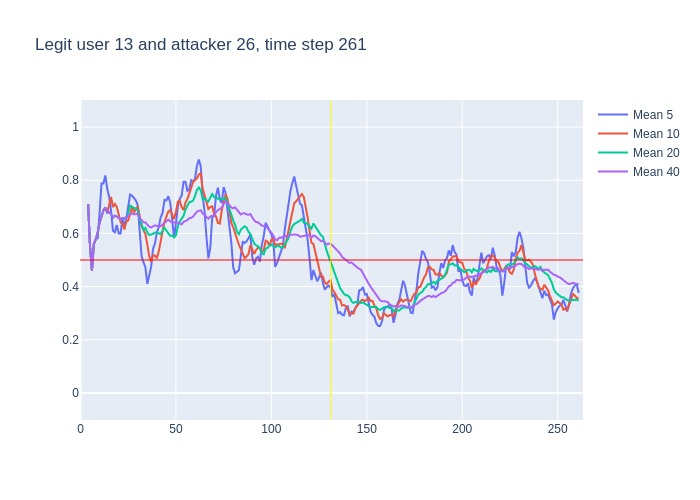

The data file committed next to this chart (first rows):
, time, confidence, avg_5_conf, avg_10_conf, avg_20_conf, avg_40_conf, real_user, predicted, user_count
0, 3, 0.71, , , , , 13, 13, 16
1, 4, 0.39, 0.71, 0.71, 0.71, 0.71, 13, 13, 16
2, 5, 0.28, 0.55, 0.55, 0.55, 0.55, 13, 13, 16
3, 6, 0.86, 0.46, 0.46, 0.46, 0.46, 13, 13, 16
4, 7, 0.65, 0.56, 0.56, 0.56, 0.56, 13, 13, 16
5, 8, 0.73, 0.578, 0.578, 0.578, 0.578, 13, 13, 16
6, 9, 0.86, 0.582, 0.6033, 0.6033, 0.6033, 13, 13, 16
7, 10, 0.84, 0.676, 0.64, 0.64, 0.64, 13, 13, 16
8, 11, 0.86, 0.788, 0.665, 0.665, 0.665, 13, 13, 16
9, 12, 0.8, 0.788, 0.6867, 0.6867, 0.6867, 13, 13, 16
10, 13, 0.48, 0.818, 0.698, 0.698, 0.698, 13, 13, 16
11, 14, 0.71, 0.768, 0.675, 0.6782, 0.6782, 13, 13, 16
12, 15, 0.58, 0.738, 0.707, 0.6808, 0.6808, 13, 13, 16
13, 16, 0.48, 0.686, 0.737, 0.6731, 0.6731, 13, 13, 16
14, 17, 0.77, 0.61, 0.699, 0.6593, 0.6593, 13, 13, 16
15, 18, 0.62, 0.604, 0.711, 0.6667, 0.6667, 13, 13, 16
16, 19, 0.55, 0.632, 0.7, 0.6637, 0.6637, 13, 13, 16
17, 20, 0.58, 0.6, 0.669, 0.6571, 0.6571, 13, 13, 16
18, 21, 0.76, 0.6, 0.643, 0.6528, 0.6528, 13, 13, 16
19, 22, 0.62, 0.656, 0.633, 0.6584, 0.6584, 13, 13, 16
20, 23, 0.77, 0.626, 0.615, 0.6565, 0.6565, 13, 13, 16
21, 24, 0.76, 0.656, 0.644, 0.6595, 0.6619, 13, 13, 16
22, 25, 0.82, 0.698, 0.649, 0.678, 0.6664, 13, 13, 16
23, 26, 0.74, 0.746, 0.673, 0.705, 0.673, 13, 13, 16
24, 27, 0.57, 0.742, 0.699, 0.699, 0.6758, 13, 13, 16
25, 28, 0.73, 0.732, 0.679, 0.695, 0.6716, 13, 13, 16
26, 29, 0.67, 0.724, 0.69, 0.695, 0.6738, 13, 13, 16
27, 30, 0.23, 0.706, 0.702, 0.6855, 0.6737, 13, 17, 16
28, 31, 0.37, 0.588, 0.667, 0.655, 0.6579, 13, 13, 16
29, 32, 0.46, 0.514, 0.628, 0.6305, 0.6479, 13, 13, 16
30, 33, 0.63, 0.492, 0.612, 0.6135, 0.6417, 13, 13, 16
31, 34, 0.36, 0.472, 0.598, 0.621, 0.6413, 13, 13, 16
32, 35, 0.39, 0.41, 0.558, 0.6035, 0.6325, 13, 13, 16
33, 36, 0.53, 0.442, 0.515, 0.594, 0.6252, 13, 13, 16
34, 37, 0.8, 0.474, 0.494, 0.5965, 0.6224, 13, 13, 16
35, 38, 0.73, 0.542, 0.517, 0.598, 0.6274, 13, 13, 16
36, 39, 0.56, 0.562, 0.517, 0.6035, 0.6303, 13, 13, 16
37, 40, 0.5, 0.602, 0.506, 0.604, 0.6284, 13, 13, 16
38, 41, 0.71, 0.624, 0.533, 0.6, 0.625, 13, 13, 16
39, 42, 0.89, 0.66, 0.567, 0.5975, 0.6272, 13, 13, 16
40, 43, 0.97, 0.678, 0.61, 0.611, 0.6338, 13, 13, 16
41, 44, 0.55, 0.726, 0.644, 0.621, 0.6402, 13, 13, 16
42, 45, 0.58, 0.724, 0.663, 0.6105, 0.6442, 13, 13, 16
43, 46, 0.59, 0.74, 0.682, 0.5985, 0.6518, 13, 13, 16
44, 47, 0.59, 0.716, 0.688, 0.591, 0.645, 13, 13, 16
45, 48, 0.6, 0.656, 0.667, 0.592, 0.6435, 13, 13, 16
46, 49, 0.83, 0.582, 0.654, 0.5855, 0.6402, 13, 13, 16
47, 50, 0.89, 0.638, 0.681, 0.5935, 0.6395, 13, 13, 16
48, 51, 0.74, 0.7, 0.72, 0.6265, 0.6407, 13, 13, 16
49, 52, 0.65, 0.73, 0.723, 0.645, 0.6378, 13, 13, 16
50, 53, 0.86, 0.742, 0.699, 0.6545, 0.634, 13, 13, 16
51, 54, 0.83, 0.794, 0.688, 0.666, 0.6435, 13, 13, 16
52, 55, 0.72, 0.794, 0.716, 0.6895, 0.6465, 13, 13, 16
53, 56, 0.77, 0.76, 0.73, 0.706, 0.65, 13, 13, 16
54, 57, 0.82, 0.766, 0.748, 0.718, 0.6573, 13, 13, 16
55, 58, 0.83, 0.8, 0.771, 0.719, 0.6585, 13, 13, 16
56, 59, 0.89, 0.794, 0.794, 0.724, 0.6638, 13, 13, 16
57, 60, 0.96, 0.806, 0.8, 0.7405, 0.6723, 13, 13, 16
58, 61, 0.89, 0.854, 0.807, 0.7635, 0.6817, 13, 13, 16
59, 62, 0.69, 0.878, 0.822, 0.7725, 0.685, 13, 13, 16
... 199 more rows
